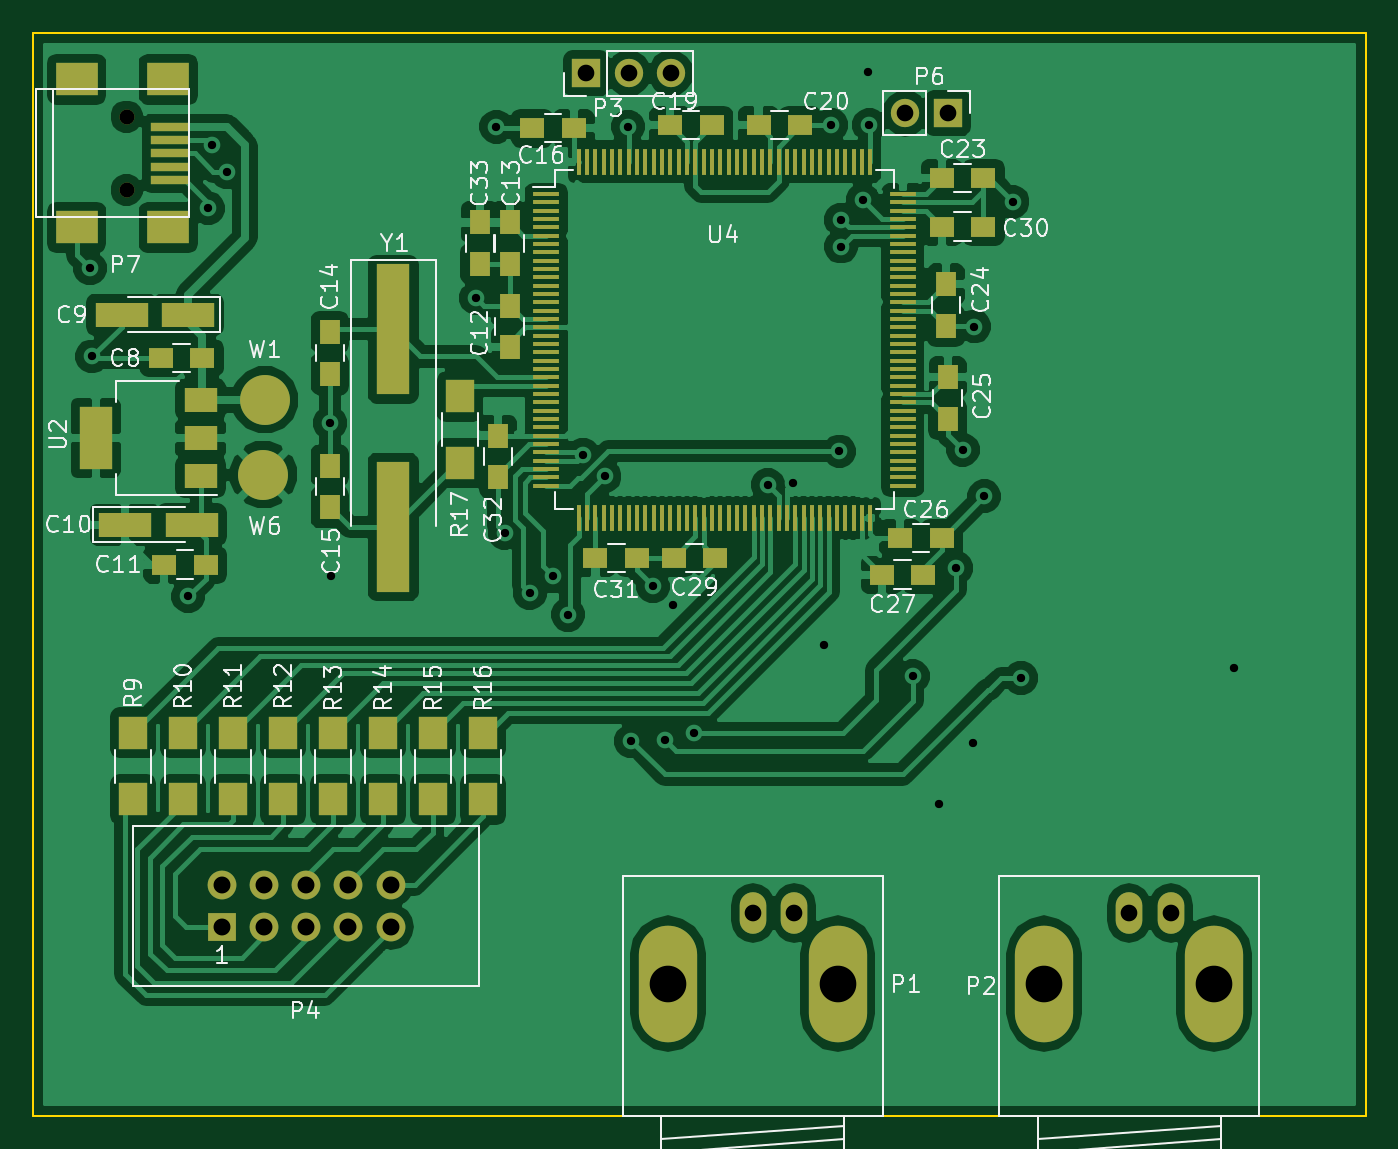
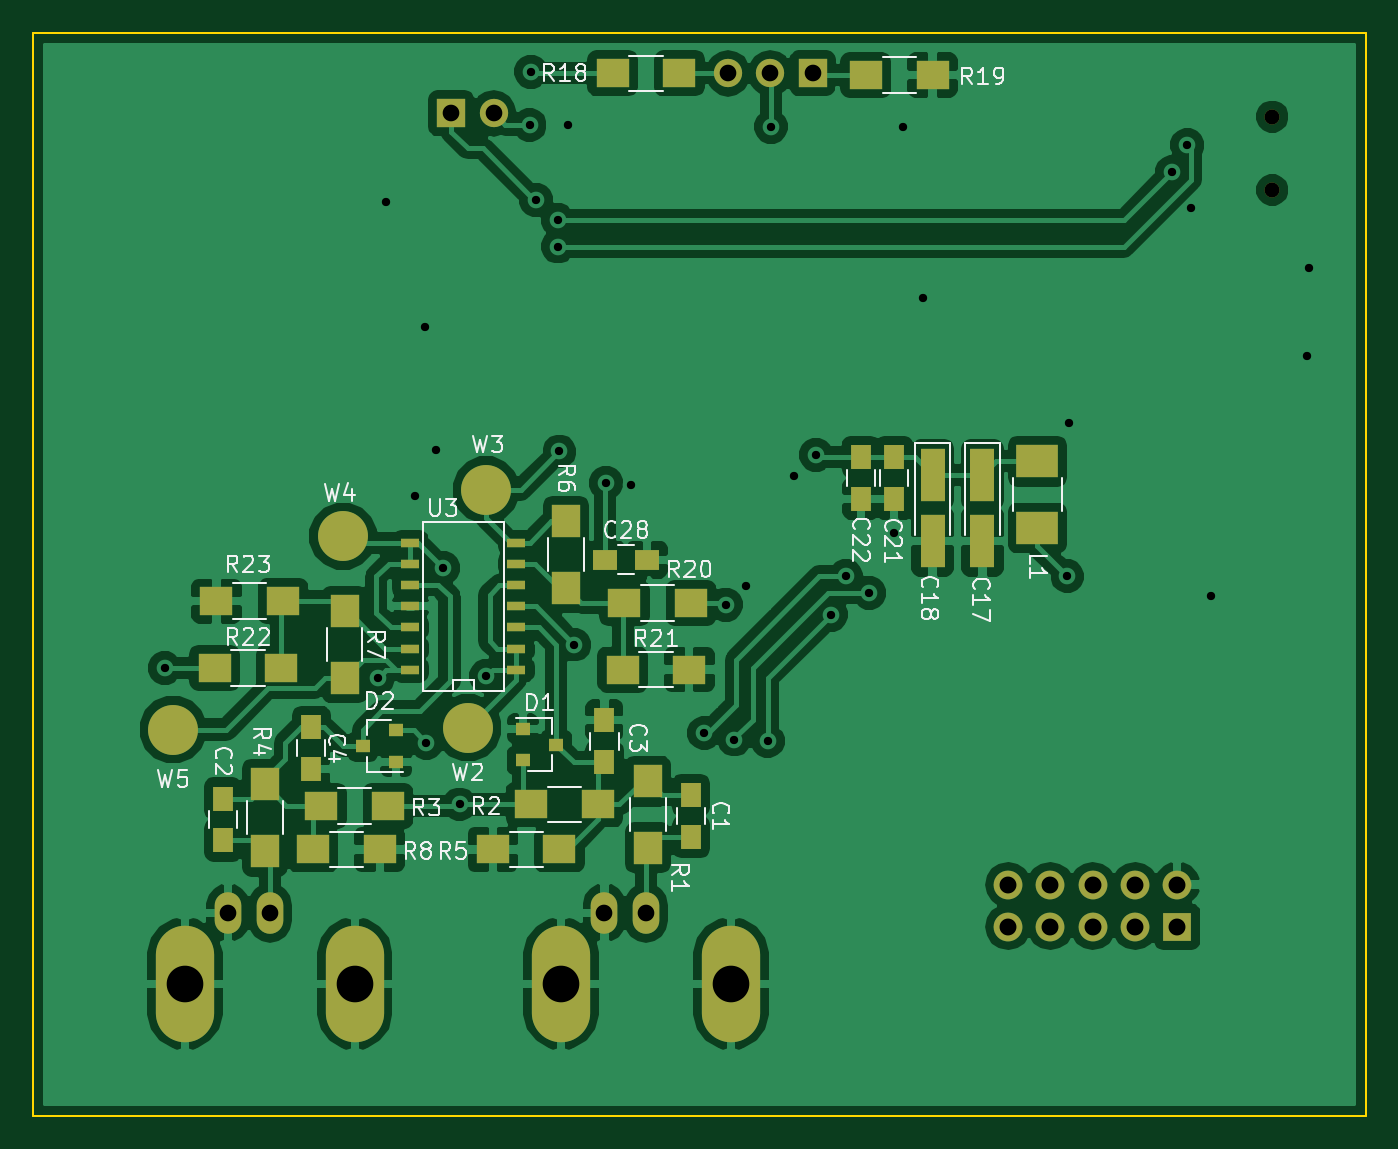
Circuit board: 9 layer files. Board 80.0 x 65.0 mm.
- bottom_copper: Input Stage-B.Cu.gbl (106666 bytes)
- bottom_mask: Input Stage-B.Mask.gbs (3178 bytes)
- bottom_silk: Input Stage-B.SilkS.gbo (25441 bytes)
- outline: Input Stage-Edge.Cuts.gm1 (465 bytes)
- top_copper: Input Stage-F.Cu.gtl (141033 bytes)
- top_mask: Input Stage-F.Mask.gts (6843 bytes)
- top_silk: Input Stage-F.SilkS.gto (39772 bytes)
- drill: Input Stage-NPTH.drl (189 bytes)
- drill: Input Stage.drl (1126 bytes)

=== bottom_copper: Input Stage-B.Cu.gbl (106666 bytes, source omitted) ===
=== bottom_mask: Input Stage-B.Mask.gbs ===
G04 #@! TF.FileFunction,Soldermask,Bot*
%FSLAX46Y46*%
G04 Gerber Fmt 4.6, Leading zero omitted, Abs format (unit mm)*
G04 Created by KiCad (PCBNEW 4.0.5) date 05/02/17 17:06:42*
%MOMM*%
%LPD*%
G01*
G04 APERTURE LIST*
%ADD10C,0.100000*%
%ADD11R,1.250000X1.500000*%
%ADD12R,1.500000X3.200000*%
%ADD13R,1.500000X1.250000*%
%ADD14R,0.900000X0.800000*%
%ADD15O,3.500120X7.000240*%
%ADD16O,1.600200X2.499360*%
%ADD17R,1.700000X1.700000*%
%ADD18O,1.700000X1.700000*%
%ADD19C,0.900000*%
%ADD20R,1.700000X2.000000*%
%ADD21R,2.000000X1.700000*%
%ADD22R,1.143000X0.508000*%
%ADD23R,1.727200X1.727200*%
%ADD24O,1.727200X1.727200*%
%ADD25C,3.000000*%
%ADD26R,2.500000X2.000000*%
G04 APERTURE END LIST*
D10*
D11*
X72500000Y-90750000D03*
X72500000Y-93250000D03*
X100600000Y-90950000D03*
X100600000Y-93450000D03*
D12*
X55000000Y-71500000D03*
X55000000Y-75500000D03*
X58000000Y-71500000D03*
X58000000Y-75500000D03*
D11*
X60300000Y-70450000D03*
X60300000Y-72950000D03*
X62300000Y-72950000D03*
X62300000Y-70450000D03*
D13*
X77650000Y-76600000D03*
X75150000Y-76600000D03*
D14*
X82600000Y-86750000D03*
X82600000Y-88650000D03*
X80600000Y-87700000D03*
X90200000Y-88750000D03*
X90200000Y-86850000D03*
X92200000Y-87800000D03*
D15*
X80297780Y-102063400D03*
X70099680Y-102063400D03*
D16*
X75200000Y-97798740D03*
X77699360Y-97798740D03*
D15*
X102897780Y-102063400D03*
X92699680Y-102063400D03*
D16*
X97800000Y-97798740D03*
X100299360Y-97798740D03*
D17*
X65200000Y-47400000D03*
D18*
X67740000Y-47400000D03*
X70280000Y-47400000D03*
D17*
X86900000Y-49800000D03*
D18*
X84360000Y-49800000D03*
D19*
X37600000Y-50000000D03*
X37600000Y-54400000D03*
D20*
X75100000Y-93900000D03*
X75100000Y-89900000D03*
D21*
X82100000Y-91300000D03*
X78100000Y-91300000D03*
X90700000Y-91400000D03*
X94700000Y-91400000D03*
D20*
X98100000Y-94100000D03*
X98100000Y-90100000D03*
D21*
X80400000Y-94000000D03*
X84400000Y-94000000D03*
D20*
X80000000Y-74300000D03*
X80000000Y-78300000D03*
X93300000Y-79700000D03*
X93300000Y-83700000D03*
D21*
X73200000Y-47400000D03*
X77200000Y-47400000D03*
X62000000Y-47500000D03*
X58000000Y-47500000D03*
D22*
X82998000Y-83210000D03*
X82998000Y-81940000D03*
X82998000Y-80670000D03*
X82998000Y-79400000D03*
X82998000Y-78130000D03*
X82998000Y-76860000D03*
X82998000Y-75590000D03*
X89348000Y-75590000D03*
X89348000Y-76860000D03*
X89348000Y-79400000D03*
X89348000Y-80670000D03*
X89348000Y-81940000D03*
X89348000Y-83210000D03*
X89348000Y-78130000D03*
D23*
X43300000Y-98650000D03*
D24*
X43300000Y-96110000D03*
X45840000Y-98650000D03*
X45840000Y-96110000D03*
X48380000Y-98650000D03*
X48380000Y-96110000D03*
X50920000Y-98650000D03*
X50920000Y-96110000D03*
X53460000Y-98650000D03*
X53460000Y-96110000D03*
D21*
X95200000Y-94000000D03*
X91200000Y-94000000D03*
D11*
X77700000Y-88750000D03*
X77700000Y-86250000D03*
X95300000Y-86650000D03*
X95300000Y-89150000D03*
D21*
X72500000Y-79200000D03*
X76500000Y-79200000D03*
X76600000Y-83200000D03*
X72600000Y-83200000D03*
X101100000Y-83100000D03*
X97100000Y-83100000D03*
X97000000Y-79100000D03*
X101000000Y-79100000D03*
D25*
X85900000Y-86700000D03*
X84800000Y-72400000D03*
X93400000Y-75200000D03*
X103600000Y-86800000D03*
D26*
X51700000Y-70700000D03*
X51700000Y-74700000D03*
M02*

=== bottom_silk: Input Stage-B.SilkS.gbo (25441 bytes, source omitted) ===
=== outline: Input Stage-Edge.Cuts.gm1 ===
G04 #@! TF.FileFunction,Profile,NP*
%FSLAX46Y46*%
G04 Gerber Fmt 4.6, Leading zero omitted, Abs format (unit mm)*
G04 Created by KiCad (PCBNEW 4.0.5) date 05/02/17 17:06:42*
%MOMM*%
%LPD*%
G01*
G04 APERTURE LIST*
%ADD10C,0.100000*%
G04 APERTURE END LIST*
D10*
X32000000Y-45000000D02*
X32000000Y-110000000D01*
X112000000Y-45000000D02*
X32000000Y-45000000D01*
X112000000Y-110000000D02*
X112000000Y-45000000D01*
X32000000Y-110000000D02*
X112000000Y-110000000D01*
M02*

=== top_copper: Input Stage-F.Cu.gtl (141033 bytes, source omitted) ===
=== top_mask: Input Stage-F.Mask.gts (6843 bytes, source omitted) ===
=== top_silk: Input Stage-F.SilkS.gto (39772 bytes, source omitted) ===
=== drill: Input Stage-NPTH.drl ===
M48
;DRILL file {KiCad 4.0.5} date 05/02/17 17:06:53
;FORMAT={3:3/ absolute / metric / suppress leading zeros}
FMAT,2
METRIC,TZ
T1C0.900
%
G90
G05
M71
T1
X37600Y-50000
X37600Y-54400
T0
M30

=== drill: Input Stage.drl ===
M48
;DRILL file {KiCad 4.0.5} date 05/02/17 17:06:53
;FORMAT={3:3/ absolute / metric / suppress leading zeros}
FMAT,2
METRIC,TZ
T1C0.500
T2C1.000
T3C1.001
T4C1.016
T5C2.200
%
G90
G05
M71
T1
X35400Y-59100
X35500Y-64400
X41300Y-78800
X42500Y-55500
X42700Y-51700
X43600Y-53300
X49800Y-68400
X49900Y-77600
X58600Y-60900
X59800Y-50600
X60300Y-75000
X61800Y-78600
X63200Y-77600
X64100Y-79900
X65000Y-70300
X66300Y-71600
X67700Y-50600
X67900Y-87500
X69200Y-78200
X69900Y-87400
X70400Y-79300
X71700Y-87000
X76100Y-72100
X77600Y-72000
X79500Y-81700
X79900Y-50500
X80400Y-70100
X80500Y-56200
X80500Y-57800
X81800Y-55000
X82100Y-47300
X82200Y-50500
X84800Y-83600
X86400Y-91300
X87400Y-77100
X87800Y-70000
X88400Y-87600
X88500Y-62600
X89100Y-72800
X90800Y-55100
X91300Y-83700
X104100Y-83100
T2
X65200Y-47400
X67740Y-47400
X70280Y-47400
X84360Y-49800
X86900Y-49800
T3
X75200Y-97799
X77699Y-97799
X97800Y-97799
X100299Y-97799
T4
X43300Y-96110
X43300Y-98650
X45840Y-96110
X45840Y-98650
X48380Y-96110
X48380Y-98650
X50920Y-96110
X50920Y-98650
X53460Y-96110
X53460Y-98650
T5
X70100Y-102063
X80298Y-102063
X92700Y-102063
X102898Y-102063
T0
M30

